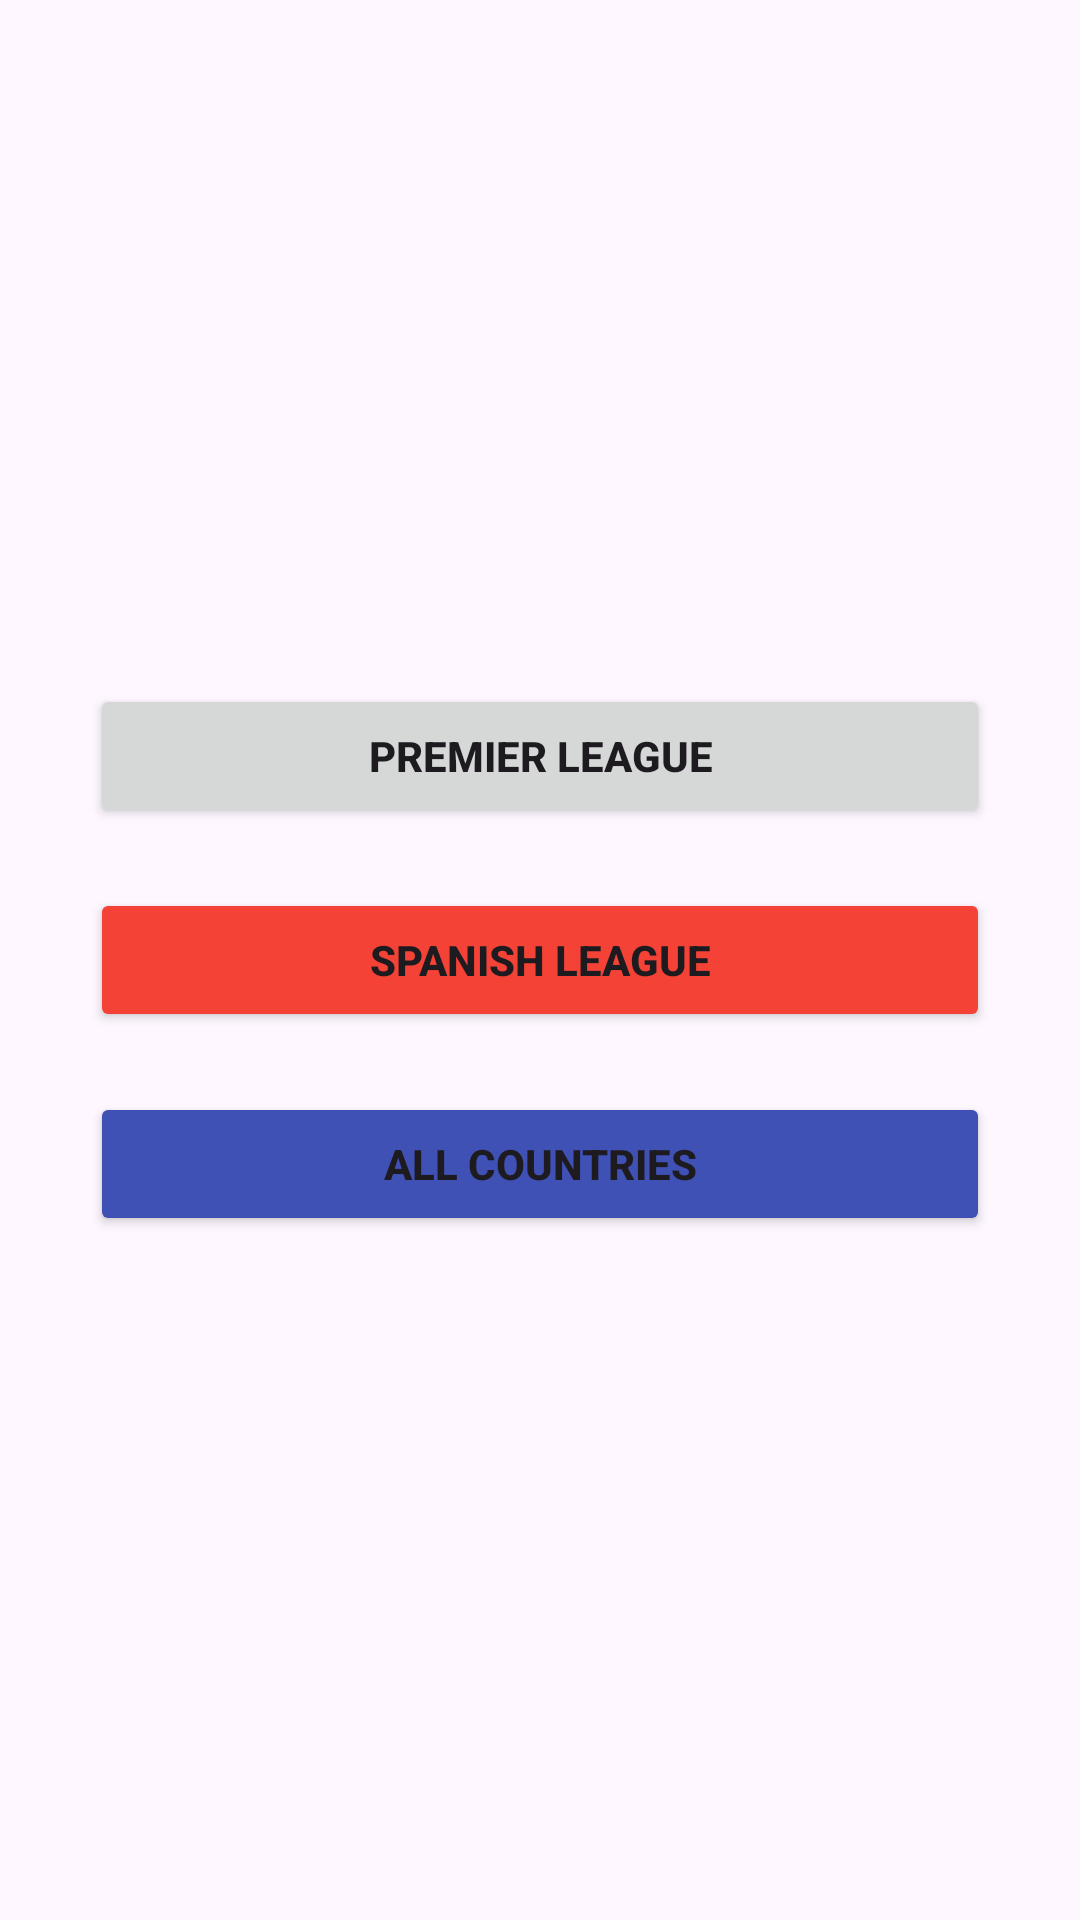

Produce the Android XML layout that renders to this screen, including the resource entries it uses.
<!-- AndroidManifest.xml: application theme Theme.APIrecycler -->
<!-- res/layout/activity_menu.xml -->
<?xml version="1.0" encoding="utf-8"?>
<LinearLayout xmlns:android="http://schemas.android.com/apk/res/android"
    xmlns:app="http://schemas.android.com/apk/res-auto"
    xmlns:tools="http://schemas.android.com/tools"
    android:id="@+id/main"
    android:layout_width="match_parent"
    android:layout_height="match_parent"
    android:orientation="vertical"
    android:gravity="center"
    tools:context=".MenuActivity">

    <Button
        android:id="@+id/buttonPremiereLeague"
        android:layout_width="300dp"
        android:layout_height="wrap_content"
        android:text="Premier League"
        android:textStyle="bold" />

    <Button
        android:id="@+id/buttonSpanishLeague"
        android:layout_width="300dp"
        android:layout_height="wrap_content"
        android:layout_marginTop="20dp"
        android:backgroundTint="#F44336"
        android:text="Spanish League"
        android:textStyle="bold" />

    <Button
        android:id="@+id/buttonAllCountries"
        android:layout_width="300dp"
        android:layout_height="wrap_content"
        android:layout_marginTop="20dp"
        android:backgroundTint="#3F51B5"
        android:text="All Countries"
        android:textStyle="bold" />
</LinearLayout>
<!-- resources referenced by this layout -->
<resources>
  <style name="Theme.APIrecycler" parent="Base.Theme.APIrecycler" />
  <style name="Base.Theme.APIrecycler" parent="Theme.Material3.DayNight.NoActionBar">
          
          
      </style>
</resources>
